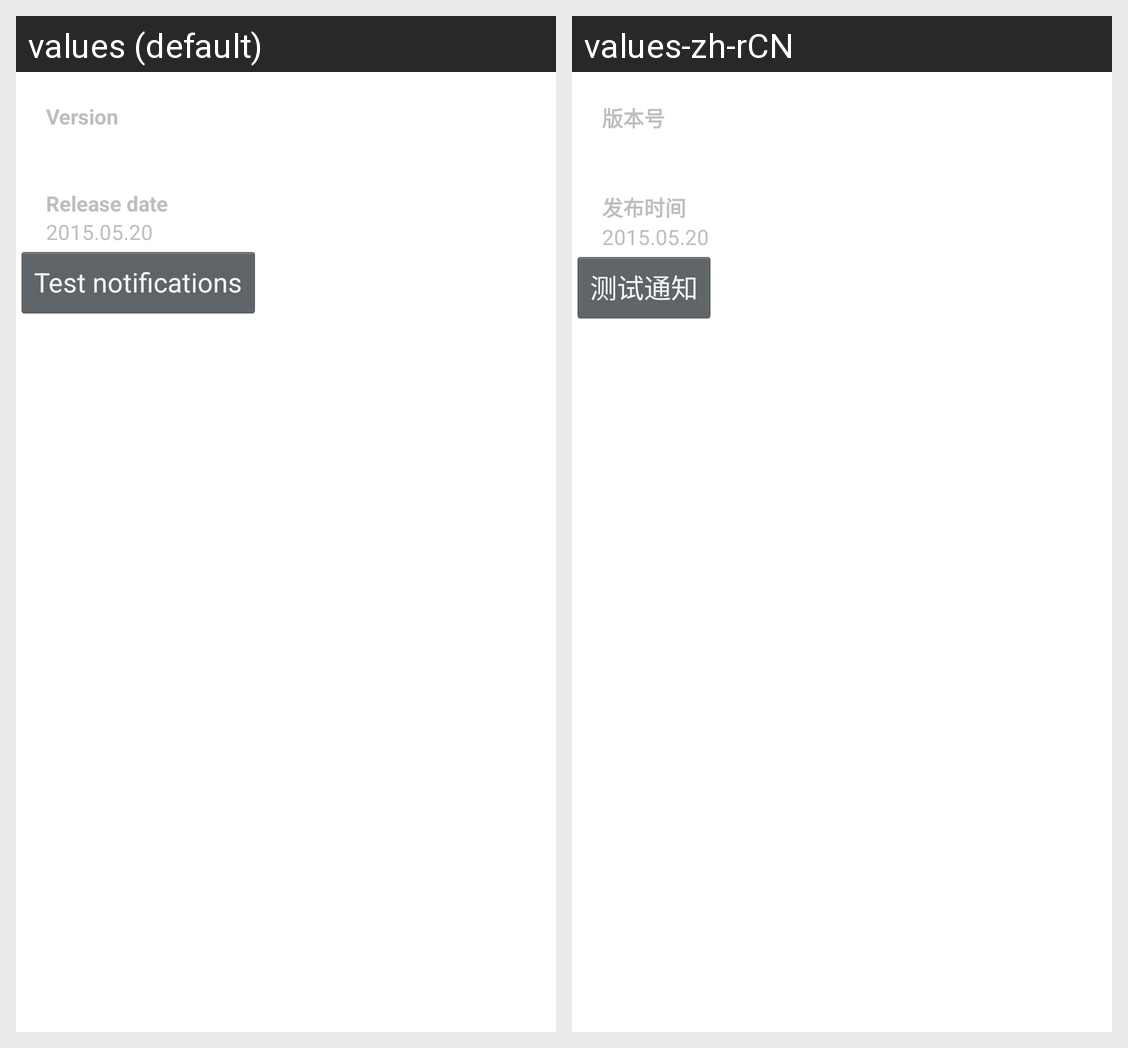

The Android screen above is rendered under two locales of the same app. Produce the string resources it draws, with the default and per-locale values.
Android screen res/layout/about.xml rendered under 2 locales, left to right: values (default), values-zh-rCN. Device: Nexus 5 (rendered at 1080×1920; each locale shown at half size, 540×960, under a caption strip naming it); theme AppTheme.
Strings drawn on this screen, with the default value and each locale's value (text and hints the layout hard-codes, and strings that could not be matched under every locale, appear in the picture but are not listed):

version
  values: Version
  values-zh-rCN: 版本号

release_date
  values: Release date
  values-zh-rCN: 发布时间

date
  values: 2015.05.20
  values-zh-rCN: 2015.05.20  [not translated; the default value is used]

test
  values: Test notifications
  values-zh-rCN: 测试通知
